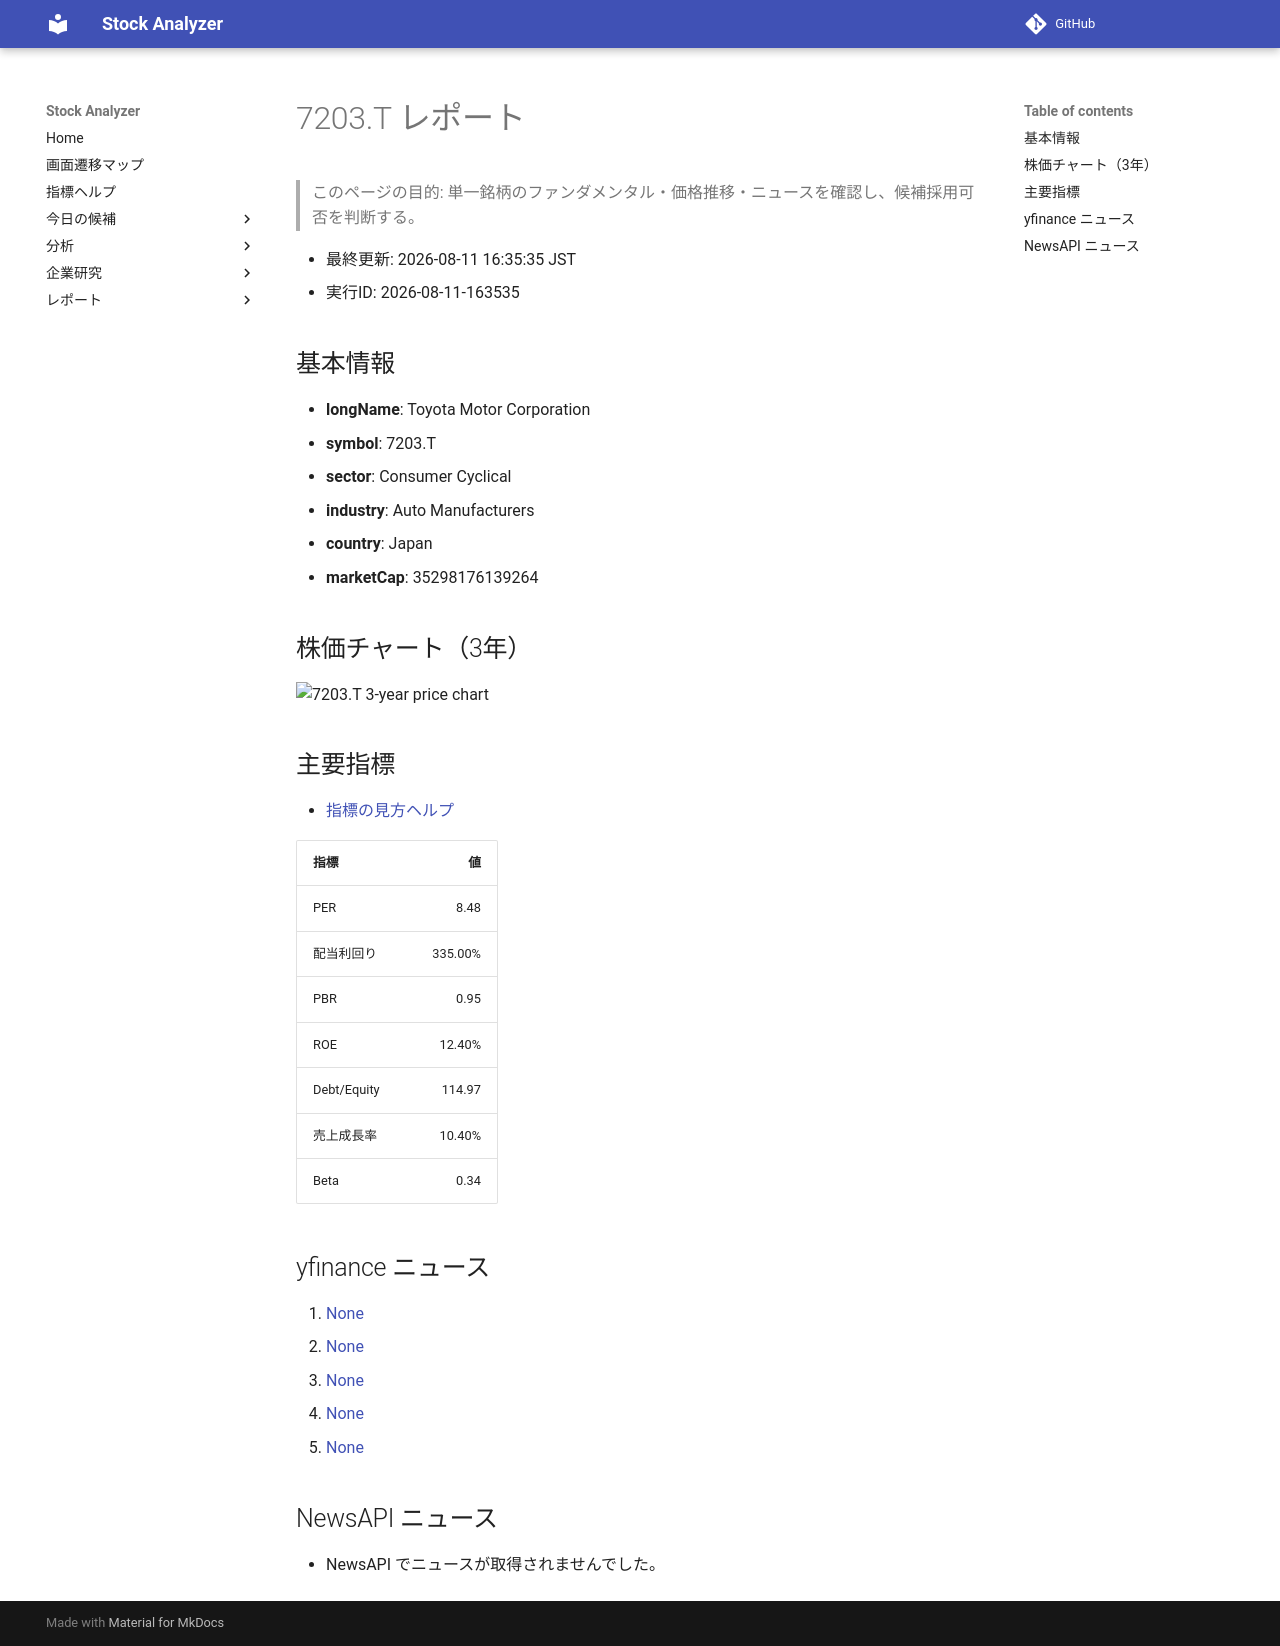

repository: Yumi-note/Making-APP · page: reports/2026-08-11/163535/7203_T/index.html · generator: mkdocs

# 7203.T レポート

> このページの目的: 単一銘柄のファンダメンタル・価格推移・ニュースを確認し、候補採用可否を判断する。

- 最終更新: 2026-08-11 16:35:35 JST
- 実行ID: 2026-08-11-163535

## 基本情報

- **longName**: Toyota Motor Corporation
- **symbol**: 7203.T
- **sector**: Consumer Cyclical
- **industry**: Auto Manufacturers
- **country**: Japan
- **marketCap**: 35298176139264

## 株価チャート（3年）

![7203.T 3-year price chart](7203_T_3y.png)

## 主要指標

- [指標の見方ヘルプ](../../../../indicators.md)

| 指標 | 値 |
|---|---:|
| PER | 8.48 |
| 配当利回り | 335.00% |
| PBR | 0.95 |
| ROE | 12.40% |
| Debt/Equity | 114.97 |
| 売上成長率 | 10.40% |
| Beta | 0.34 |

## yfinance ニュース

1. [None](None)
2. [None](None)
3. [None](None)
4. [None](None)
5. [None](None)

## NewsAPI ニュース

- NewsAPI でニュースが取得されませんでした。
